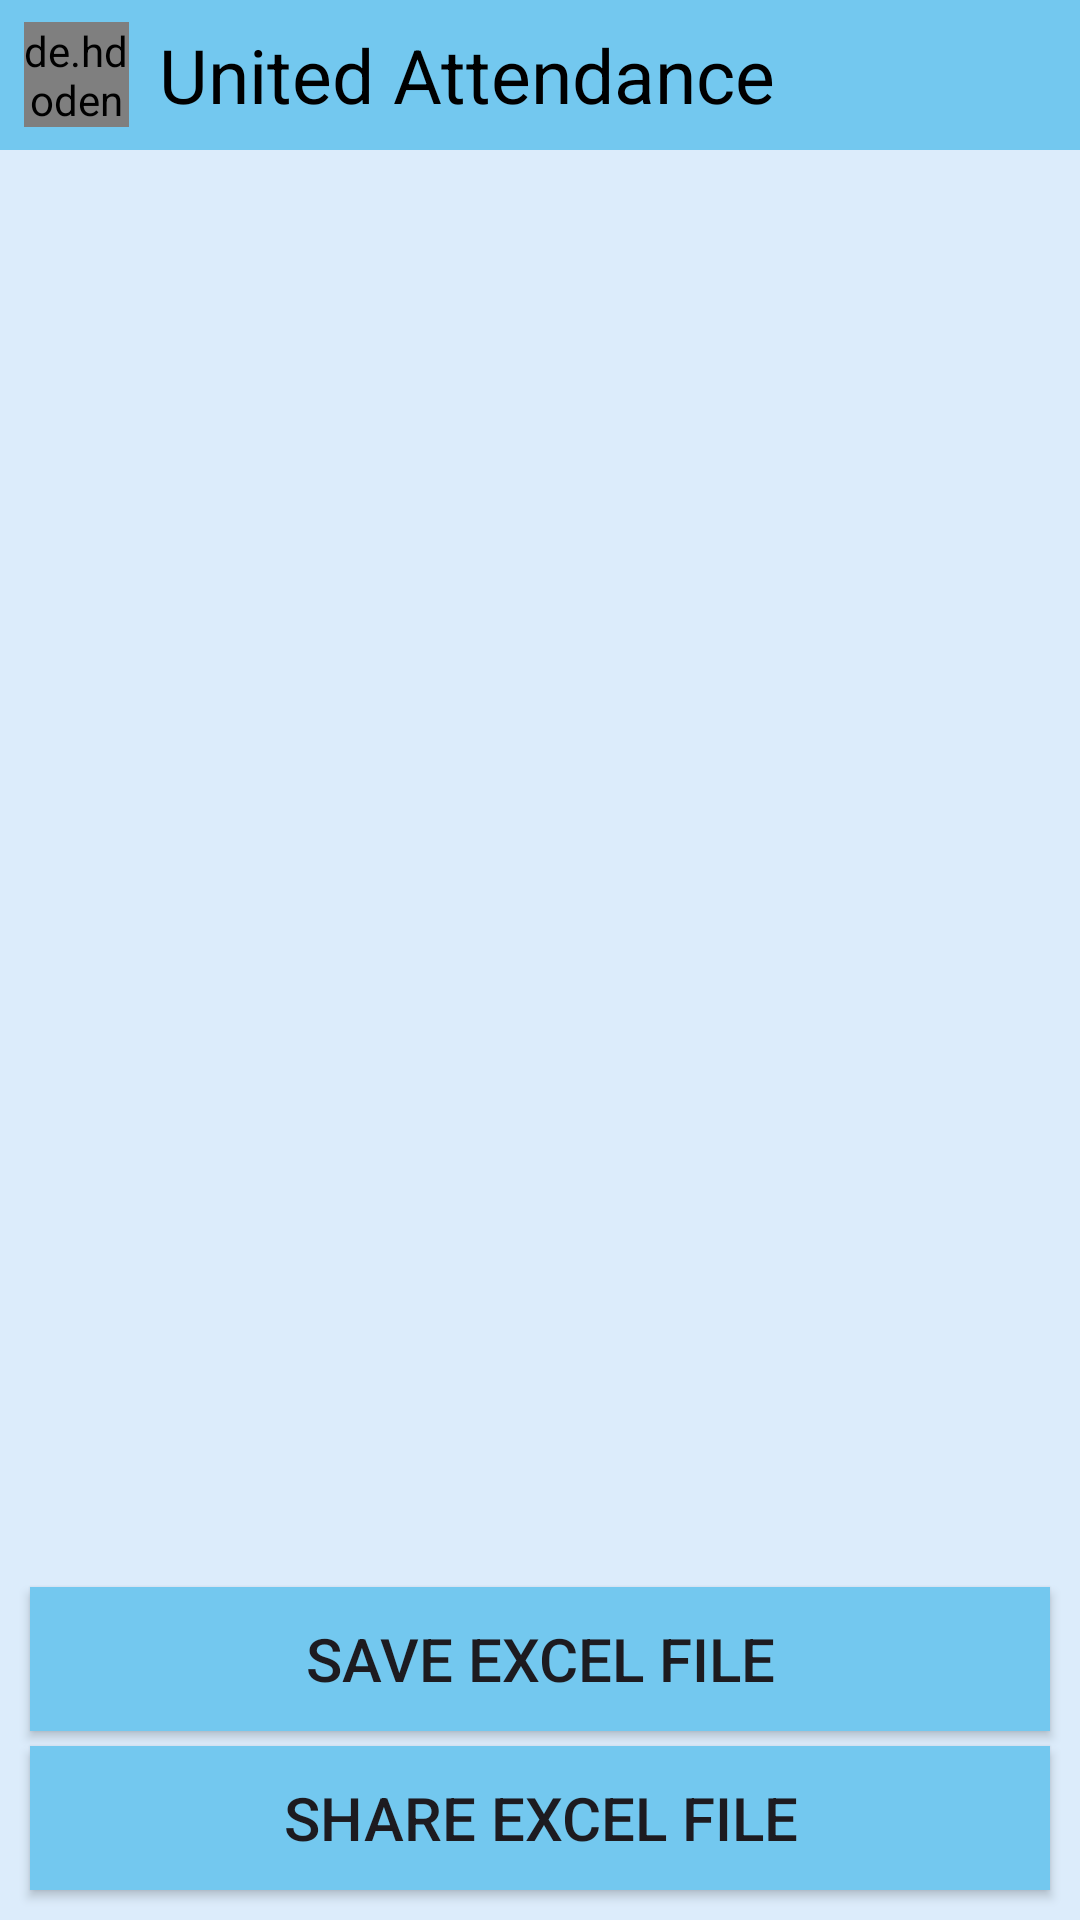

Produce the Android XML layout that renders to this screen, including the resource entries it uses.
<!-- AndroidManifest.xml: application theme Theme.Year4th -->
<!-- res/layout/activity_excel_view.xml -->
<?xml version="1.0" encoding="utf-8"?>
<LinearLayout xmlns:android="http://schemas.android.com/apk/res/android"
    xmlns:app="http://schemas.android.com/apk/res-auto"
    xmlns:tools="http://schemas.android.com/tools"
    android:id="@+id/main"
    android:layout_width="match_parent"
    android:layout_height="match_parent"
    tools:context=".ExcelViewActivity"
    android:orientation="vertical"
    android:background="#3D73C8EF">
    <com.google.android.material.appbar.AppBarLayout
        android:layout_width="match_parent"
        android:layout_height="50dp"
        android:backgroundTint="#73C8EF"
        >
        <LinearLayout
            android:layout_width="match_parent"
            android:layout_height="match_parent"
            android:orientation="horizontal"
            >
            <de.hdodenhof.circleimageview.CircleImageView
                android:id="@+id/ivLogo"
                android:layout_width="35dp"
                android:layout_height="35dp"
                android:layout_marginStart="8dp"
                android:layout_gravity="start|center"
                android:src="@drawable/college_logo"
                app:civ_circle_background_color="@color/white"
                app:civ_border_width="1dp"
                app:civ_border_color="#DDDDDD" />
            <TextView
                android:layout_weight="1"
                android:layout_marginStart="10dp"
                android:layout_gravity="center"
                android:textColor="@color/black"
                android:textSize="25sp"
                android:layout_width="wrap_content"
                android:layout_height="wrap_content"
                android:text="United Attendance"/>

        </LinearLayout>


    </com.google.android.material.appbar.AppBarLayout>

    <ListView
        android:layout_margin="10dp"
        android:id="@+id/listView"
        android:layout_width="match_parent"
        android:layout_height="0dp"
        android:layout_weight="1" />

    <androidx.appcompat.widget.AppCompatButton
        android:id="@+id/saveExcelBtn"
        android:layout_width="match_parent"
        android:layout_height="wrap_content"
        android:layout_marginTop="5dp"
        android:layout_marginLeft="10dp"
        android:layout_marginRight="10dp"
        android:background="#73C8EF"
        android:text="Save Excel File"
        android:textSize="20sp" />

    <androidx.appcompat.widget.AppCompatButton
        android:background="#73C8EF"
        android:layout_marginTop="5dp"
        android:layout_marginLeft="10dp"
        android:layout_marginRight="10dp"
        android:layout_marginBottom="10dp"
        android:id="@+id/shareExcelBtn"
        android:layout_width="match_parent"
        android:layout_height="wrap_content"
        android:text="Share Excel File"
        android:textSize="20sp"
        />



</LinearLayout>
<!-- resources referenced by this layout -->
<resources>
  <!-- drawable college_logo: png bitmap (drawable, 114874 bytes) -->
  <style name="Theme.Year4th" parent="Base.Theme.Year4th" />
  <style name="Base.Theme.Year4th" parent="Theme.Material3.DayNight.NoActionBar">
          
          
      </style>
  <!-- not gathered from this repository: default colours our renderer supplied (Android Studio template values) -->
  <color name="black">#FF000000</color>
  <color name="white">#FFFFFFFF</color>
</resources>
